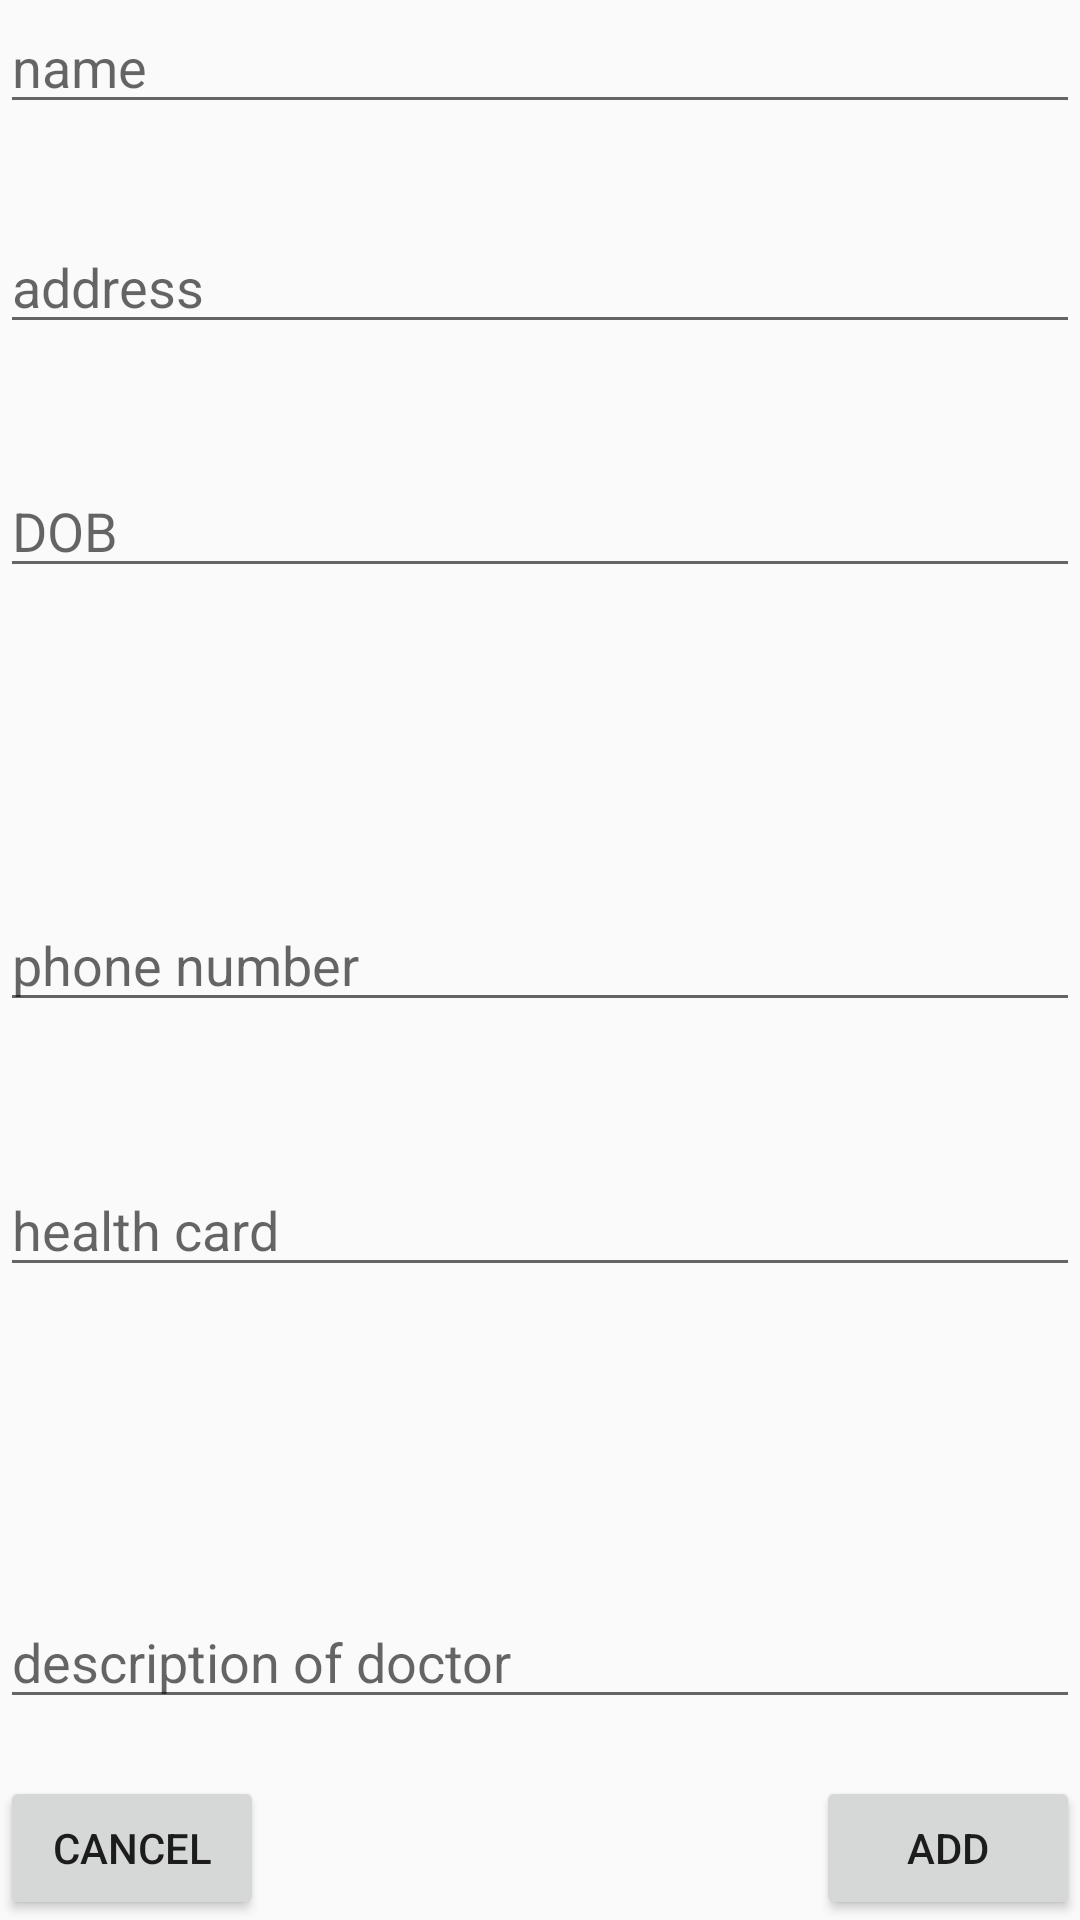

Android layout source for this screen:
<!-- AndroidManifest.xml: application theme Theme.AppCompat.Light.NoActionBar -->
<!-- res/layout/activity_doctor_fragment.xml -->
<?xml version="1.0" encoding="utf-8"?>
<RelativeLayout xmlns:android="http://schemas.android.com/apk/res/android"
    xmlns:app="http://schemas.android.com/apk/res-auto"
    xmlns:tools="http://schemas.android.com/tools"
    android:layout_width="match_parent"
    android:layout_height="match_parent"
    tools:context="com.algonquin.finalgroupproject.DoctorFragment">


    <Button
        android:id="@+id/okay"
        android:layout_width="wrap_content"
        android:layout_height="wrap_content"
        android:layout_alignParentBottom="true"
        android:layout_alignParentEnd="true"
        android:text="ADD" />

    <Button
        android:id="@+id/cancel"
        android:layout_width="wrap_content"
        android:layout_height="wrap_content"
        android:layout_alignParentBottom="true"
        android:layout_alignParentStart="true"
        android:text="CANCEL" />

    <EditText
        android:id="@+id/edit_name"
        android:layout_width="match_parent"
        android:layout_height="wrap_content"

        android:layout_alignBottom="@+id/btn_dentist"
        android:layout_centerHorizontal="true"
        android:hint="name" />

    <EditText
        android:id="@+id/edit_address"
        android:layout_width="match_parent"
        android:layout_height="wrap_content"

        android:layout_alignParentStart="true"
        android:layout_below="@+id/edit_name"
        android:layout_marginTop="32dp"
        android:hint="address" />

    <EditText
        android:id="@+id/edit_bd"
        android:layout_width="match_parent"
        android:layout_height="wrap_content"

        android:layout_alignParentStart="true"
        android:layout_below="@+id/edit_address"
        android:layout_marginTop="40dp"
        android:hint="DOB" />

    <EditText
        android:id="@+id/edit_phone"
        android:layout_width="match_parent"
        android:layout_height="wrap_content"

        android:layout_alignParentStart="true"
        android:layout_centerVertical="true"
        android:hint="phone number" />

    <EditText
        android:id="@+id/edit_health_card"
        android:layout_width="match_parent"
        android:layout_height="wrap_content"

        android:layout_alignParentStart="true"
        android:layout_below="@+id/edit_phone"
        android:layout_marginTop="47dp"
        android:hint="health card" />

    <EditText
        android:id="@+id/edit_des_doctor"
        android:layout_width="match_parent"
        android:layout_height="wrap_content"
        android:layout_above="@+id/cancel"
        android:layout_alignParentStart="true"
        android:layout_marginBottom="19dp"
        android:hint="description of doctor" />
</RelativeLayout>
<!-- resources referenced by this layout -->
<resources>

</resources>
